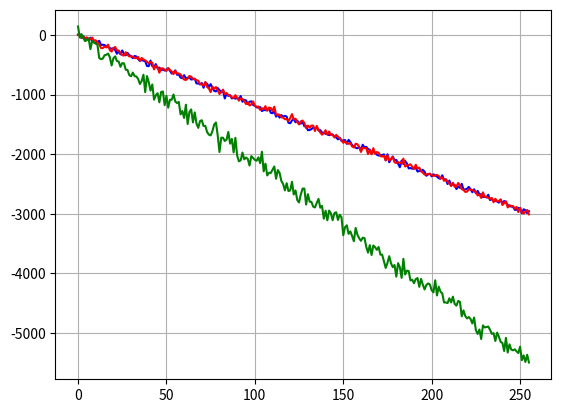

Write Python code to recreate this figure.
# -*- coding: utf-8 -*-
'''
Goal : 
[redacted]
Date : 15
Comment 
- 

'''

''' Library '''
import numpy as np
import matplotlib.pyplot as plt
''' Function or Class '''

class GenerateData:
    def __init__(self):
        pass
    def GenerateTwoClassSignal(self):
        Int_SignalLength = 256
        Array_TimeDomain = np.linspace(0,30,Int_SignalLength)
        Array_ClassOneSignal = 100*Array_TimeDomain + 10*np.sin(20*Array_TimeDomain)
        Array_ClassTwoSignal = -100 * Array_TimeDomain - 10* np.cos(20*Array_TimeDomain)

        Array_Noise = np.random.normal(0,30, Int_SignalLength)
        Array_ClassOneSignal += Array_Noise
        Array_ClassTwoSignal += Array_Noise
        return Array_ClassOneSignal, Array_ClassTwoSignal

    def GenerateProcessSignal(self, Int_NumClassOne, Int_NumClassTwo):
        Array_ClassOneSignal, Array_ClassTwoSignal = self.GenerateTwoClassSignal()
        Int_SignalLength = len(Array_ClassOneSignal)
        Matrix_RowElem_ColSig = list()
        Dict_Class_Sig = dict()
        Dict_Class_Sig[1] = list()
        Dict_Class_Sig[2] = list()

        for Idx in range(Int_NumClassOne):
            Array_ProcessNoise = np.random.normal(0,5, Int_SignalLength)
            Array_ClassOneNoisy = Array_ClassOneSignal + Array_ProcessNoise
            Matrix_RowElem_ColSig.append(Array_ClassOneNoisy)
            Dict_Class_Sig[1].append(Array_ClassOneNoisy)

        for Idx in range(Int_NumClassTwo):
            Array_ProcessNoise = np.random.normal(0,5, Int_SignalLength)
            Array_ClassTwoNoisy = Array_ClassTwoSignal + Array_ProcessNoise
            Matrix_RowElem_ColSig.append(Array_ClassTwoNoisy)
            Dict_Class_Sig[2].append(Array_ClassTwoNoisy)

        Matrix_RowElem_ColSig = np.array(Matrix_RowElem_ColSig)
        Matrix_RowElem_ColSig = np.transpose(Matrix_RowElem_ColSig)
        Dict_Class_Sig[1] = np.array(Dict_Class_Sig[1])
        Dict_Class_Sig[2] = np.array(Dict_Class_Sig[2])
        return Matrix_RowElem_ColSig, Dict_Class_Sig


    def GenerateMeasurementSignal(self, Int_NumClassOne, Int_NumClassTwo):
        Array_ClassOneSignal, Array_ClassTwoSignal = self.GenerateTwoClassSignal()
        Int_SignalLength = len(Array_ClassOneSignal)
        Matrix_RowElem_ColSig = list() # For not sparsity
        Dict_Class_Sig = dict()
        Dict_Class_Sig[1] = list()
        Dict_Class_Sig[2] = list()

        for Idx in range(Int_NumClassOne):
            Array_ProcessNoise = np.random.normal(0,5, Int_SignalLength)
            Array_MeasureNoise = np.random.normal(0,10, Int_SignalLength)
            Array_ClassOneNoisy = Array_ClassOneSignal + Array_ProcessNoise + Array_MeasureNoise
            Matrix_RowElem_ColSig.append(Array_ClassOneNoisy)
            Dict_Class_Sig[1].append(Array_ClassOneNoisy)

        for Idx in range(Int_NumClassTwo):
            Array_ProcessNoise = np.random.normal(0,5, Int_SignalLength)
            Array_MeasureNoise = np.random.normal(0,10, Int_SignalLength)
            Array_ClassTwoNoisy = Array_ClassTwoSignal + Array_ProcessNoise+ Array_MeasureNoise
            Matrix_RowElem_ColSig.append(Array_ClassTwoNoisy)
            Dict_Class_Sig[2].append(Array_ClassTwoNoisy)
        Matrix_RowElem_ColSig = np.array(Matrix_RowElem_ColSig)
        Matrix_RowElem_ColSig = np.transpose(Matrix_RowElem_ColSig)
        Dict_Class_Sig[1] = np.array(Dict_Class_Sig[1])
        Dict_Class_Sig[2] = np.array(Dict_Class_Sig[2])
        return Matrix_RowElem_ColSig, Dict_Class_Sig




class KalmanSimulator:
    def __init__(self):
        return None

    ### Generate Class


if __name__ == "__main__":

    Int_NumClassOne = 257
    Int_NumClassTwo = 1
    ExampleNum = 257

    Object_Data = GenerateData()

    Matrix_Noisy_RowElem_ColSig, _ = Object_Data.GenerateMeasurementSignal(Int_NumClassOne=Int_NumClassOne, Int_NumClassTwo=Int_NumClassTwo)
    Matrix_RowElem_ColSig, _ = Object_Data.GenerateProcessSignal(Int_NumClassOne=Int_NumClassOne, Int_NumClassTwo=Int_NumClassTwo)
    Matrix_Hat = np.dot(Matrix_RowElem_ColSig, np.dot(np.linalg.inv(np.dot(np.transpose(Matrix_RowElem_ColSig), Matrix_RowElem_ColSig)), np.transpose(Matrix_RowElem_ColSig) ))

    Array_Example_CleanSignal = np.transpose(Matrix_RowElem_ColSig)[ExampleNum]
    Array_Example_NoisySignal = np.transpose(Matrix_Noisy_RowElem_ColSig)[ExampleNum]
    Array_HatSignal = np.dot(Matrix_Hat, Array_Example_NoisySignal)

    plt.figure()
    plt.grid()
    plt.plot(Array_Example_CleanSignal,'b', label = 'Clean')
    plt.plot(Array_Example_NoisySignal,'r', label = "Raw")
    plt.plot(Array_HatSignal,'g', label="Est.")
    plt.show()